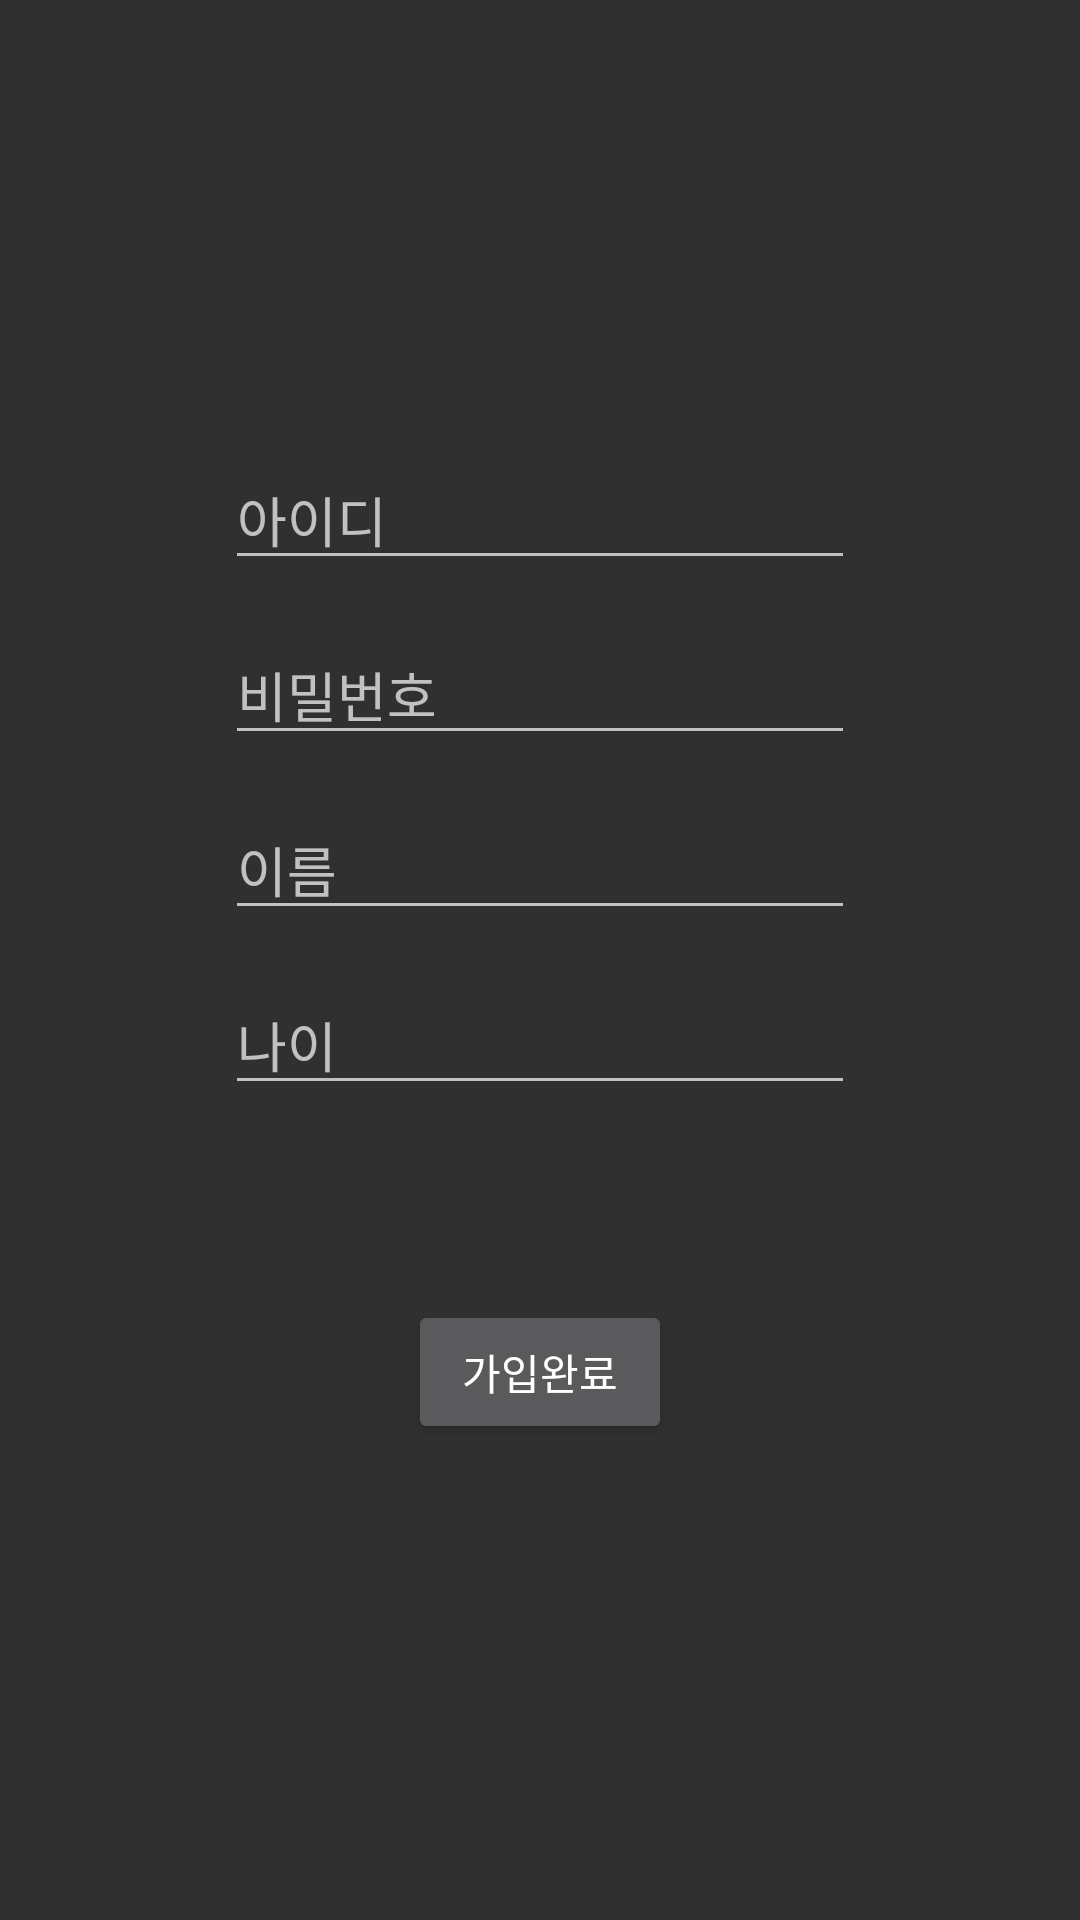

Here is an Android app screen rendered from its layout file. Give the layout XML and the strings, colors and styles it references.
<!-- AndroidManifest.xml: application theme Theme.Design.NoActionBar -->
<!-- res/layout/fragment_register.xml -->
<?xml version="1.0" encoding="utf-8"?>
<layout xmlns:android="http://schemas.android.com/apk/res/android"
    xmlns:app="http://schemas.android.com/apk/res-auto"
    xmlns:tools="http://schemas.android.com/tools"  >

    <data>
        <variable
            name="vw"
            type="com.example.loginregisterexample.RegisterFragment" />

        <variable
            name="vm"
            type="com.example.loginregisterexample.RegisterViewModel" />
    </data>


    <LinearLayout
        android:layout_width="match_parent"
        android:layout_height="match_parent"
        android:orientation="vertical">


        <LinearLayout
            android:layout_width="wrap_content"
            android:layout_height="wrap_content"
            android:layout_gravity="center"
            android:layout_marginTop="150sp"
            android:orientation="vertical">

            <EditText
                android:id="@+id/et_id"
                android:layout_width="wrap_content"
                android:layout_height="wrap_content"
                android:layout_marginBottom="15dp"
                android:ems="10"
                android:hint="아이디"
                android:inputType="textPersonName" />

            <EditText
                android:id="@+id/et_passWord"
                android:layout_width="wrap_content"
                android:layout_height="wrap_content"
                android:layout_marginBottom="15dp"
                android:layout_weight="1"
                android:ems="10"
                android:hint="비밀번호"
                android:inputType="textPassword" />

            <EditText
                android:id="@+id/et_name"
                android:layout_width="wrap_content"
                android:layout_height="wrap_content"
                android:layout_marginBottom="15dp"
                android:layout_weight="1"
                android:ems="10"
                android:hint="이름"
                android:inputType="textPersonName" />

            <EditText
                android:id="@+id/et_age"
                android:layout_width="wrap_content"
                android:layout_height="wrap_content"
                android:layout_marginBottom="15dp"
                android:layout_weight="1"
                android:ems="10"
                android:hint="나이"
                android:inputType="number" />

            <Button
                android:id="@+id/btn_userRegister"
                android:layout_width="wrap_content"
                android:layout_height="wrap_content"
                android:layout_gravity="center"
                android:layout_marginTop="50dp"
                android:onClick="@{()->vw.registerToast()}"
                android:text="가입완료" />
        </LinearLayout>
    </LinearLayout>
</layout>
<!-- resources referenced by this layout -->
<resources>

</resources>
